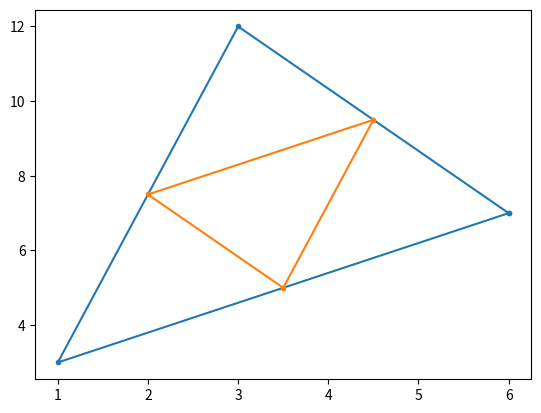

Source code (Python):
# inscribed midpoint polygons
# shape should be of this form: [(0,0), (1,0), (1,1), (0,1)]

import matplotlib.pyplot as plt
import math as math

rounding_number = 4

def midpoint_inscription(input_shape: list[tuple[float,float]]) -> list[tuple[float,float]]:
    
    inscribed_shape = []
    
    for i in range(len(input_shape) - 1):
        inscribed_shape.append(((input_shape[i][0] + input_shape[i+1][0])/2, (input_shape[i][1] + input_shape[i+1][1])/2))
    
    inscribed_shape.append(((input_shape[0][0] + input_shape[len(input_shape) - 1][0])/2, (input_shape[0][1] + input_shape[len(input_shape) - 1][1])/2))
    
    return inscribed_shape

def points_to_table(input_shape: list[tuple[float,float]]) -> list[list[float]]:

    x = []
    y = []

    for point in input_shape:
        x.append(point[0])
        y.append(point[1])
    
    x.append(input_shape[0][0])
    y.append(input_shape[0][1])

    return [x,y]

def midpoint_inscription_ntimes(input_shape: list[tuple[float,float]], n: int) -> list[tuple[float,float]]:
    
    plt.plot(points_to_table(input_shape)[0], points_to_table(input_shape)[1], marker='.')
    current = input_shape
    
    
    for j in range(n):
        current= midpoint_inscription(current)
        print(current)
        plt.plot(points_to_table(current)[0], points_to_table(current)[1], marker='.')

    return(current)

def lists_rounded_equal_w_cycle(list1: list[float], list2: list[float]) -> bool:

    if len(list1) != len(list2):
        return False
    
    list1rounded = []
    list2rounded = []

    for i in range(len(list1)):
        list1rounded.append(round(list1[i], rounding_number))
        list2rounded.append(round(list2[i], rounding_number))
    
    str1 = ''.join(map(str, list1rounded))
    str2 = ''.join(map(str, list2rounded))

    return str2 in (str1 + str1)

def get_distance(input1: tuple[float,float], input2: tuple[float,float]):
    return (((input2[0] - input1[0]) ** 2) + ((input2[1] - input1[1]) ** 2)) ** 0.5


def shapes_are_similar(input1: list[tuple[float,float]], input2: list[tuple[float,float]]) -> bool:

    if len(input1) != len(input2):
        return False

    e_input1 = input1 + [input1[0], input1[1]]
    #print(e_input1)

    e_input2 = input2 + [input2[0], input2[1]]
    #print(e_input2)

    side_ratios1 = []
    side_ratios2 = []

    all_side_lengths1 = []
    all_side_lengths2 = []

    for i in range(len(input1)):
        all_side_lengths1.append(get_distance(e_input1[i], e_input1[i+1]))
        all_side_lengths2.append(get_distance(e_input2[i], e_input2[i+1]))

    smallest_side_length1 = min(all_side_lengths1)
    smallest_side_length2 = min(all_side_lengths2)
    

    for i in range(len(input1)):

        current_side_length1 = get_distance(e_input1[i], e_input1[i+1])
        current_side_length2 = get_distance(e_input2[i], e_input2[i+1])

        side_ratios1.append(smallest_side_length1 / current_side_length1) 
        side_ratios2.append(smallest_side_length2 / current_side_length2) 
        

    angles1 = []
    angles2 = []

    for i in range(len(input1)):
       
       ab1 = get_distance(e_input1[i], e_input1[i+1])
       bc1 = get_distance(e_input1[i+1], e_input1[i+2])
       ca1 = get_distance(e_input1[i+2], e_input1[i])

       cosx1 = ((ab1 ** 2) + (bc1 ** 2) - (ca1 ** 2)) / (2 * ab1 * bc1)

       ab2 = get_distance(e_input1[i], e_input1[i+1])
       bc2 = get_distance(e_input1[i+1], e_input1[i+2])
       ca2 = get_distance(e_input1[i+2], e_input1[i])

       cosx2 = ((ab2 ** 2) + (bc2 ** 2) - (ca2 ** 2)) / (2 * ab2 * bc2)

       angles1.append(math.acos(cosx1))
       angles2.append(math.acos(cosx2))

    return lists_rounded_equal_w_cycle(side_ratios1, side_ratios2) and lists_rounded_equal_w_cycle(angles1, angles2)



square = [(0,0), (1,0), (1,1), (0,1)]

#print(midpoint_inscription_ntimes(square, 5))

triangle = [
    (6, 7),
    (3, 12),
    (1, 3)
]

parallelogram = [
    (0, 0),
    (3, 0),
    (5, 2),
    (2, 2)
]


print(shapes_are_similar(triangle, midpoint_inscription_ntimes(triangle,1)))

plt.show()
